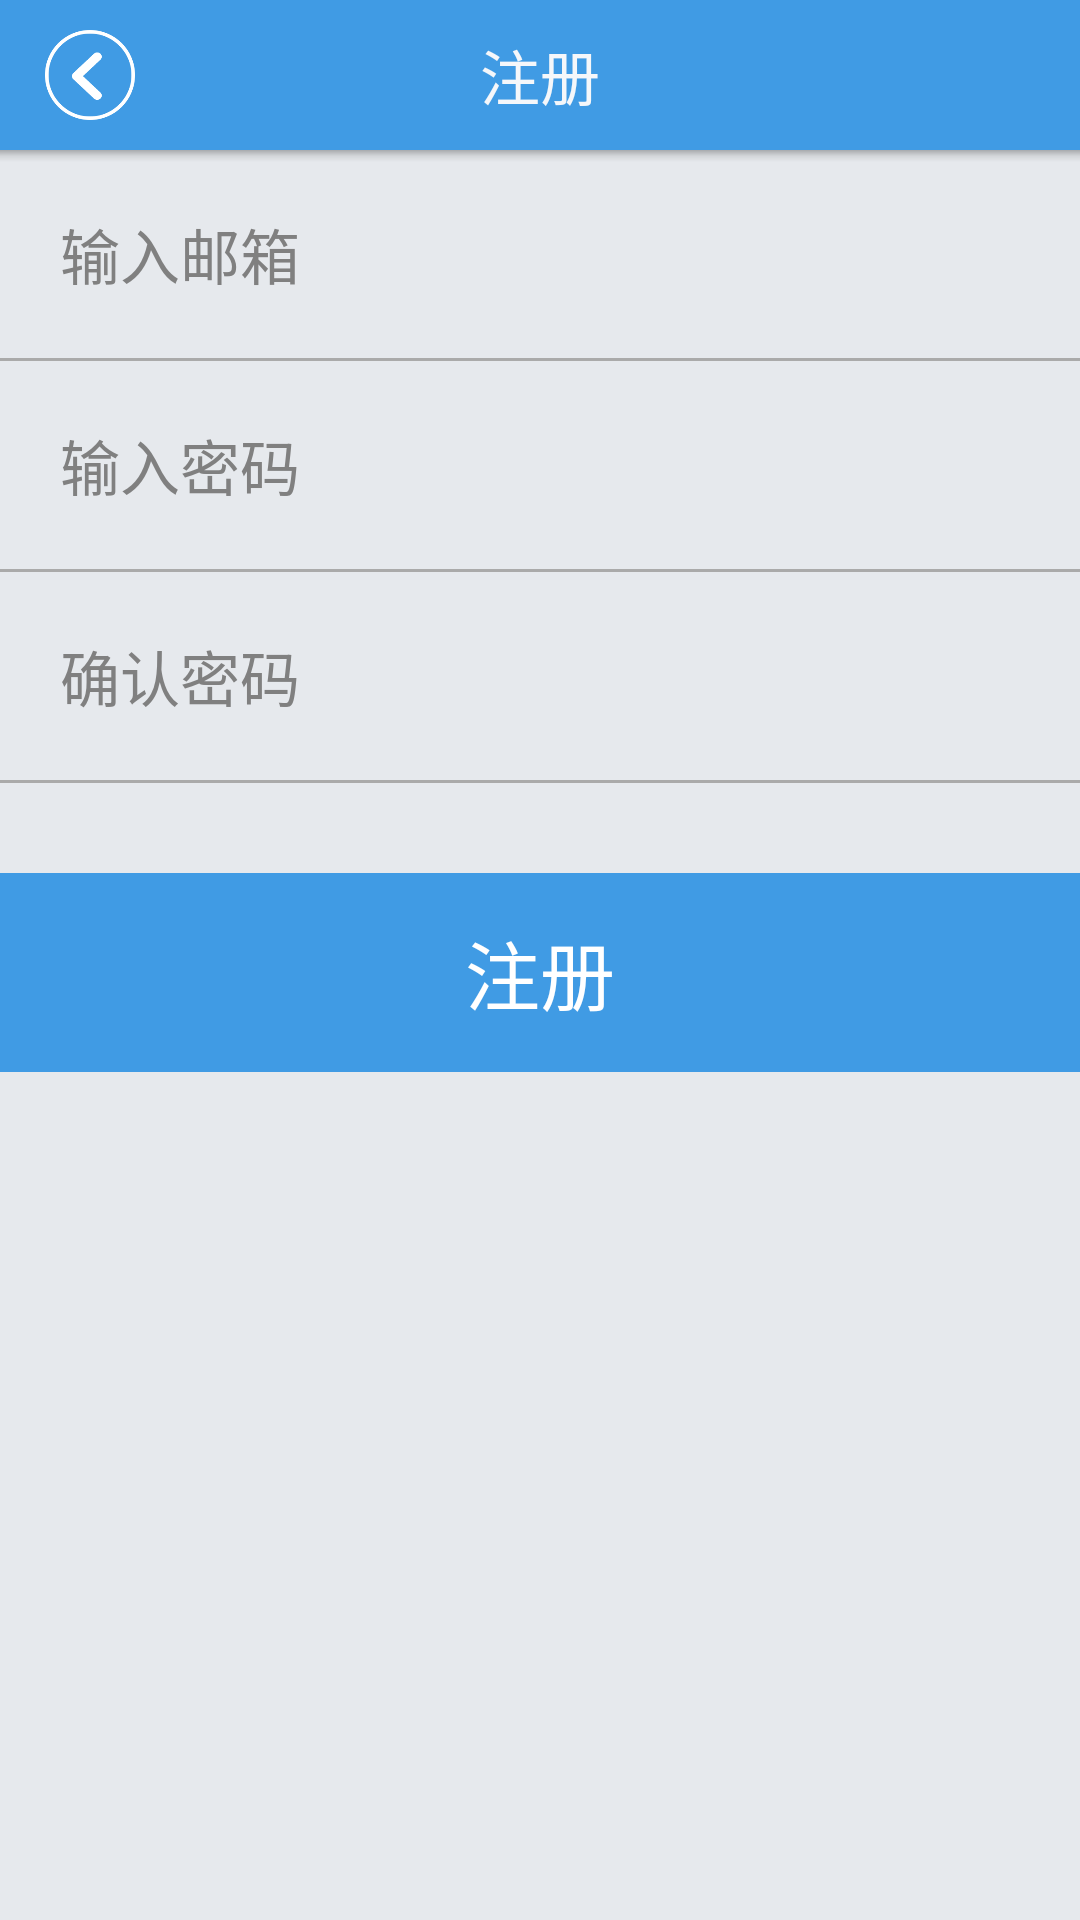

Android layout source for this screen:
<!-- AndroidManifest.xml: application theme AppTheme -->
<!-- res/layout/activity_register.xml -->
<?xml version="1.0" encoding="utf-8"?>
<RelativeLayout xmlns:android="http://schemas.android.com/apk/res/android"
    android:layout_width="match_parent"
    android:layout_height="match_parent" >

    <RelativeLayout
        android:id="@+id/rl_top"
        android:layout_width="fill_parent"
        android:layout_height="@dimen/activity_header_height"
        android:background="@color/blue" >

        <ImageView
            android:id="@+id/iv_back"
            android:layout_width="@dimen/activity_header_gobackbutton_dimens"
            android:layout_height="@dimen/activity_header_gobackbutton_dimens"
            android:layout_alignParentLeft="true"
            android:layout_centerVertical="true"
            android:layout_marginLeft="15dp"
            android:contentDescription="@string/app_name"
            android:src="@drawable/gobackbtn" />

        <TextView
            android:layout_width="wrap_content"
            android:layout_height="wrap_content"
            android:layout_centerInParent="true"
            android:layout_marginLeft="10dp"
            android:text="@string/register"
            android:textColor="@color/white"
            android:textSize="20sp" />
        
    </RelativeLayout>
    
    <View
        android:layout_width="match_parent"
        android:layout_height="4dp"
        android:layout_below="@id/rl_top"
        android:background="@drawable/shape_home_tab_shadow" />

    <ScrollView
        android:layout_width="match_parent"
        android:layout_height="match_parent"
        android:layout_below="@id/rl_top" >

        <LinearLayout
            android:layout_width="match_parent"
            android:layout_height="wrap_content"
            android:gravity="center"
            android:orientation="vertical" >

            <EditText
                android:id="@+id/register_et_email"
                android:layout_width="match_parent"
                android:layout_height="wrap_content"
                android:layout_margin="20dp"
                android:background="@null"
                android:hint="@string/input_email"
                android:inputType="textEmailAddress"
                android:maxLength="20"
                android:textSize="20sp" />

            <View
                android:layout_width="match_parent"
                android:layout_height="1dp"
                android:background="#AAA" />

            <EditText
                android:id="@+id/register_et_userPassword"
                android:layout_width="match_parent"
                android:layout_height="wrap_content"
                android:layout_margin="20dp"
                android:background="@null"
                android:hint="@string/input_password"
                android:inputType="textPassword"
                android:selectAllOnFocus="true"
                android:textSize="20sp" />

            <View
                android:layout_width="match_parent"
                android:layout_height="1dp"
                android:background="#AAA" />
            
            <EditText
                android:id="@+id/register_et_userPassword2"
                android:layout_width="match_parent"
                android:layout_height="wrap_content"
                android:layout_margin="20dp"
                android:background="@null"
                android:hint="@string/input_password2"
                android:inputType="textPassword"
                android:selectAllOnFocus="true"
                android:textSize="20sp" />

            <View
                android:layout_width="match_parent"
                android:layout_height="1dp"
                android:background="#AAA" />

            <Button
                android:id="@+id/register_btn_register"
                android:layout_width="match_parent"
                android:layout_height="wrap_content"
                android:background="@drawable/blue_button_selector"
                android:gravity="center"
                android:paddingBottom="15dp"
                android:paddingTop="15dp"
                android:layout_marginTop="30dp"
                android:text="@string/register"
                android:textColor="#ffffff"
                android:textSize="25sp" />
        </LinearLayout>
    </ScrollView>

</RelativeLayout>
<!-- resources referenced by this layout -->
<resources>
  <color name="blue">#409be4</color>
  <color name="white">#f5f7fa</color>
  <dimen name="activity_header_gobackbutton_dimens">30dp</dimen>
  <dimen name="activity_header_height">50dp</dimen>
  <!-- drawable blue_button_selector (drawable) -->
  <?xml version="1.0" encoding="utf-8"?>
  <selector xmlns:android="http://schemas.android.com/apk/res/android">
  
      <item android:drawable="@color/orange" android:state_pressed="true"/>
      <item android:drawable="@color/blue" android:state_pressed="false"/>
  
  </selector>
  <!-- drawable gobackbtn: png bitmap (drawable-hdpi, 9622 bytes) -->
  <!-- drawable shape_home_tab_shadow (drawable) -->
  <?xml version="1.0" encoding="utf-8"?>
  <shape xmlns:android="http://schemas.android.com/apk/res/android" >
      <gradient
          android:startColor="#45000000"
          android:centerColor="#15000000"
          android:endColor="#00000000"
          android:type="linear"
          android:angle="-90"
         />
  </shape>
  <string name="app_name">远程挂号</string>
  <string name="input_email">输入邮箱</string>
  <string name="input_password">输入密码</string>
  <string name="input_password2">确认密码</string>
  <string name="register">注册</string>
  <style name="AppTheme" parent="android:Theme.NoTitleBar">
          <item name="android:windowBackground">@color/home_root_view_bg</item>
           <item name="android:textColor">@color/home_tab_text_nomal</item>
      </style>
  <color name="orange">#e27000</color>
  <color name="home_root_view_bg">#e6e9ed</color>
  <color name="home_tab_text_nomal">#656d78</color>
</resources>
